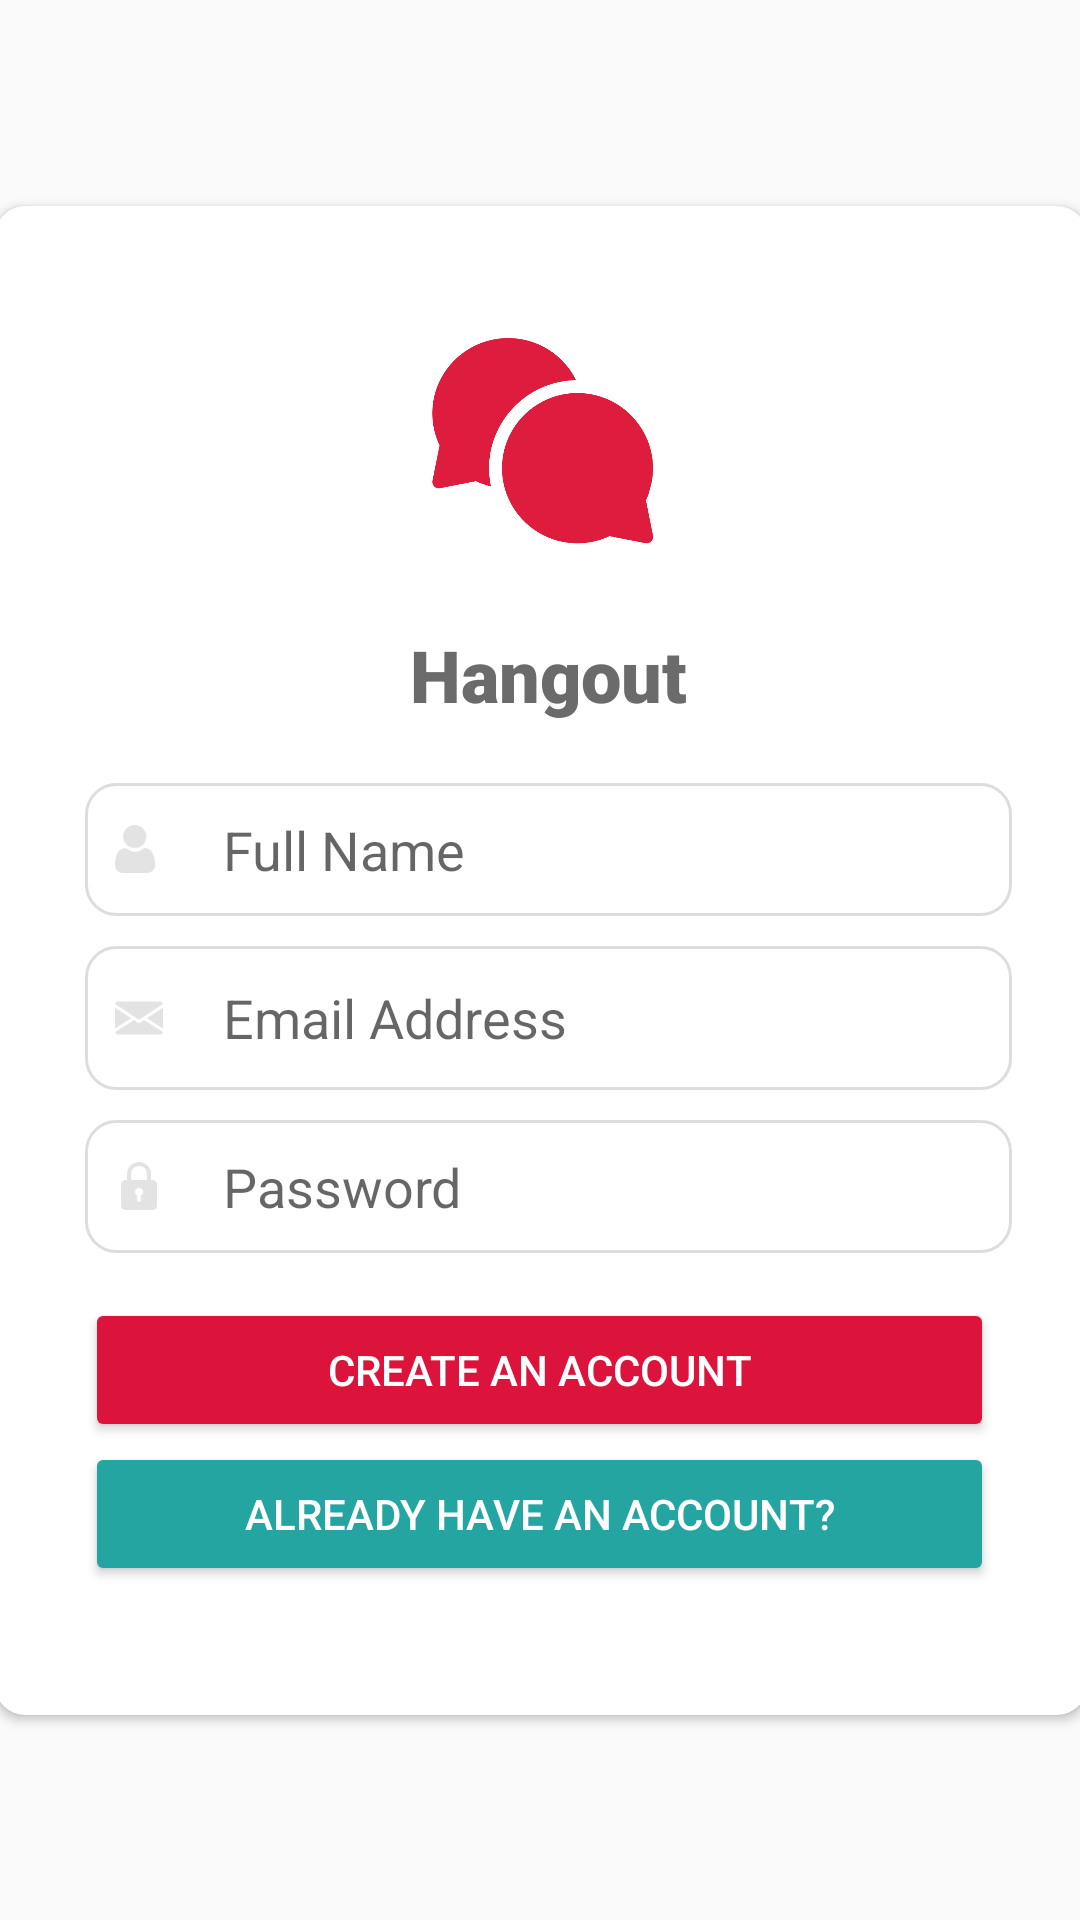

Layout XML and referenced resources for this Android screen:
<!-- AndroidManifest.xml: application theme Theme.MyApplication -->
<!-- res/layout/activity_signup.xml -->
<?xml version="1.0" encoding="utf-8"?>
<androidx.constraintlayout.widget.ConstraintLayout xmlns:android="http://schemas.android.com/apk/res/android"
    xmlns:app="http://schemas.android.com/apk/res-auto"
    xmlns:tools="http://schemas.android.com/tools"
    android:layout_width="match_parent"
    android:layout_height="match_parent"
    tools:context=".SignupActivity">

    <androidx.cardview.widget.CardView
        android:layout_width="364dp"
        android:layout_height="503dp"
        android:layout_margin="50dp"
        android:layout_marginLeft="10dp"
        android:layout_marginRight="10dp"
        app:cardCornerRadius="10dp"
        app:layout_constraintBottom_toBottomOf="parent"
        app:layout_constraintEnd_toEndOf="parent"
        app:layout_constraintStart_toStartOf="parent"
        app:layout_constraintTop_toTopOf="parent">

        <LinearLayout
            android:layout_width="349dp"
            android:layout_height="490dp"
            android:layout_margin="10dp"
            android:orientation="vertical"
            android:padding="20sp">

            <ImageView
                android:id="@+id/imageView"
                android:layout_width="match_parent"
                android:layout_height="100dp"
                android:layout_marginBottom="10dp"
                app:srcCompat="@mipmap/phonescreen" />

            <TextView
                android:id="@+id/textView"
                android:layout_width="match_parent"
                android:layout_height="wrap_content"
                android:layout_marginBottom="20dp"
                android:fontFamily="sans-serif-black"
                android:gravity="center"
                android:text="Hangout"
                android:textColor="#6C6B6B"
                android:textSize="24sp" />

            <EditText
                android:id="@+id/namebox"
                android:layout_width="match_parent"
                android:layout_height="wrap_content"
                android:layout_marginBottom="10dp"
                android:background="@drawable/textbox_outline"
                android:drawableLeft="@mipmap/user"
                android:drawablePadding="20dp"
                android:ems="10"
                android:hint="Full Name"
                android:inputType="textPersonName"
                android:padding="10dp" />

            <EditText
                android:id="@+id/emailBox"
                android:layout_width="match_parent"
                android:layout_height="wrap_content"
                android:background="@drawable/textbox_outline"
                android:drawableLeft="@mipmap/email"
                android:drawablePadding="20dp"
                android:ems="10"
                android:hint="Email Address"
                android:inputType="textEmailAddress"
                android:minHeight="48dp"
                android:padding="10dp" />

            <EditText
                android:id="@+id/passwordBox"
                android:layout_width="match_parent"
                android:layout_height="wrap_content"
                android:layout_marginTop="10dp"
                android:background="@drawable/textbox_outline"
                android:drawableLeft="@mipmap/padlock"
                android:drawablePadding="20dp"
                android:ems="10"
                android:hint="Password"
                android:inputType="textPassword"
                android:padding="10dp" />

            <Button
                android:id="@+id/createBtn"
                android:layout_width="303dp"
                android:layout_height="wrap_content"
                android:layout_marginTop="15dp"
                android:backgroundTint="@color/crimson"
                android:text="Create an account"
                android:textColor="@color/white" />

            <Button
                android:id="@+id/loginbtn"
                android:layout_width="303dp"
                android:layout_height="wrap_content"
                android:backgroundTint="@color/blue"
                android:minHeight="48dp"
                android:text="Already have an account?"
                android:textColor="@color/white" />

        </LinearLayout>
    </androidx.cardview.widget.CardView>

</androidx.constraintlayout.widget.ConstraintLayout>
<!-- resources referenced by this layout -->
<resources>
  <color name="blue">#24a5a2</color>
  <color name="crimson">#DC143C</color>
  <color name="white">#FFFFFFFF</color>
  <!-- drawable textbox_outline (drawable) -->
  <?xml version="1.0" encoding="utf-8"?>
  <shape xmlns:android="http://schemas.android.com/apk/res/android">
  
       <stroke android:color="#ddd" android:width="1dp"></stroke>
      <corners android:radius="10dp" />
  </shape>
  <!-- mipmap email: png bitmap (mipmap-xxxhdpi, 2480 bytes) -->
  <!-- mipmap padlock: png bitmap (mipmap-xxxhdpi, 1651 bytes) -->
  <!-- mipmap phonescreen: png bitmap (mipmap-xxxhdpi, 22633 bytes) -->
  <!-- mipmap user: png bitmap (mipmap-xxxhdpi, 1952 bytes) -->
  <style name="Theme.MyApplication" parent="Theme.AppCompat.Light.DarkActionBar">
          
          <item name="colorPrimary">@color/crimson</item>
          <item name="colorPrimaryVariant">@color/crimson</item>
          <item name="colorOnPrimary">@color/white</item>
          
          <item name="colorSecondary">@color/teal_200</item>
          <item name="colorSecondaryVariant">@color/teal_700</item>
          <item name="colorOnSecondary">@color/black</item>
          
          <item name="android:statusBarColor" tools:targetApi="l">?attr/colorPrimaryVariant</item>
          
      </style>
  <color name="teal_200">#FF03DAC5</color>
  <color name="teal_700">#FF018786</color>
  <color name="black">#FF000000</color>
</resources>
